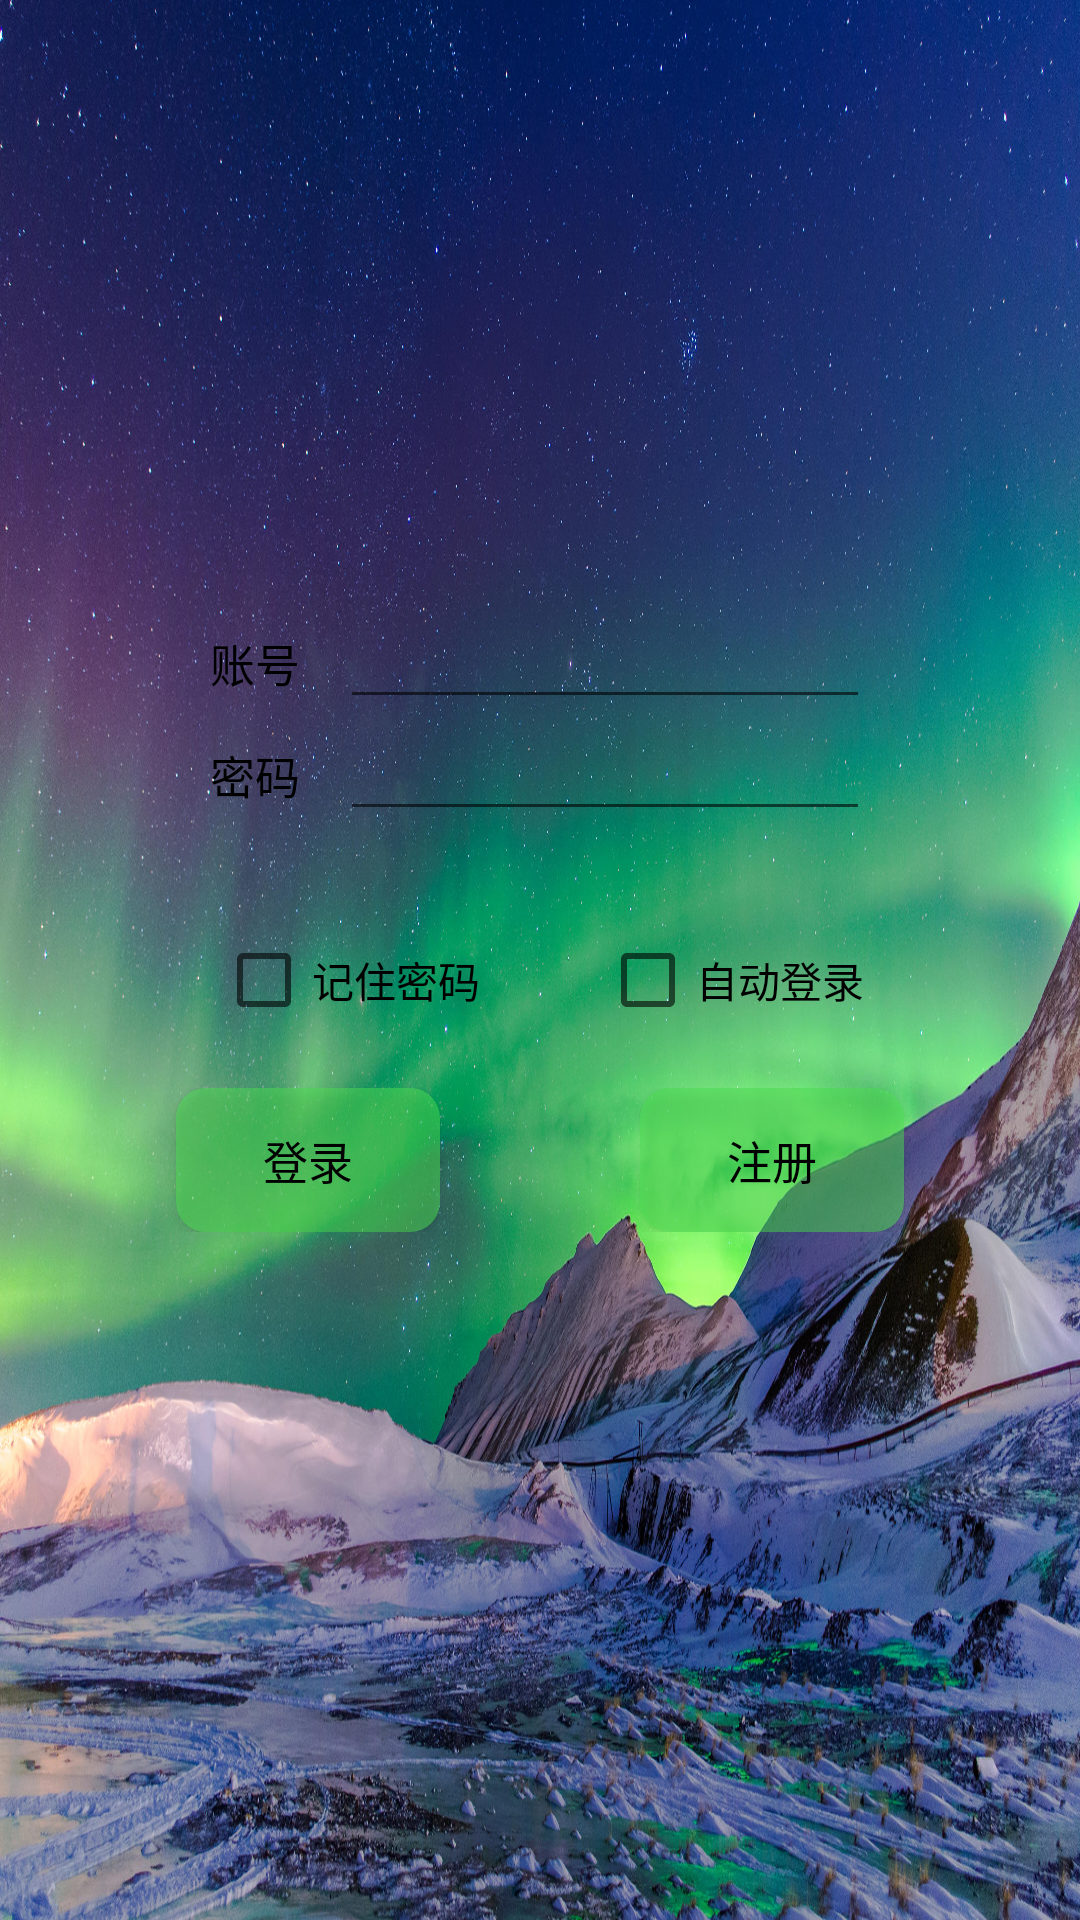

Here is an Android app screen rendered from its layout file. Give the layout XML and the strings, colors and styles it references.
<!-- AndroidManifest.xml: activity theme Theme.WholeScreen.21 -->
<!-- res/layout/activity_login.xml -->
<?xml version="1.0" encoding="utf-8"?>
<LinearLayout xmlns:android="http://schemas.android.com/apk/res/android"
    xmlns:app="http://schemas.android.com/apk/res-auto"
    xmlns:tools="http://schemas.android.com/tools"
    android:id="@+id/linearLayout"
    android:layout_width="match_parent"
    android:layout_height="match_parent"
    android:orientation="vertical"
    android:gravity="center"
    android:background="@drawable/b1"
    tools:context=".LoginActivity">

    <LinearLayout
        android:layout_width="match_parent"
        android:layout_height="wrap_content"
        android:orientation="horizontal"
        android:gravity="center">

        <TextView
            android:textColor="@color/textColor2"
            android:layout_marginRight="40px"
            android:id="@+id/tv1"
            android:layout_width="wrap_content"
            android:layout_height="wrap_content"
            android:textSize="@dimen/textSize1"
            android:text="@string/account" />

        <EditText
            android:textColor="@drawable/edittext_state"
            android:id="@+id/et1"
            android:layout_width="wrap_content"
            android:layout_height="wrap_content"
            android:ems="10"
            android:textSize="@dimen/textSize1"
            android:inputType="textPersonName" />
    </LinearLayout>

    <LinearLayout
        android:layout_marginBottom="20px"
        android:layout_width="match_parent"
        android:layout_height="wrap_content"
        android:orientation="horizontal"
        android:gravity="center">

        <TextView
            android:textColor="@color/textColor2"
            android:layout_marginRight="40px"
            android:id="@+id/tv2"
            android:layout_width="wrap_content"
            android:layout_height="wrap_content"
            android:textSize="@dimen/textSize1"
            android:text="@string/password" />

        <EditText
            android:textColor="@drawable/edittext_state"
            android:id="@+id/et2"
            android:layout_width="wrap_content"
            android:layout_height="wrap_content"
            android:ems="10"
            android:textSize="@dimen/textSize1"
            android:inputType="textPassword" />
    </LinearLayout>

    <TextView
        android:textColor="#704EAA"
        android:textSize="@dimen/textSize1"
        android:layout_marginBottom="20px"
        android:id="@+id/tv3"
        android:layout_width="wrap_content"
        android:layout_height="wrap_content" />

    <LinearLayout
        android:layout_width="match_parent"
        android:layout_height="wrap_content"
        android:orientation="horizontal"
        android:gravity="center">

        <CheckBox
            android:id="@+id/checkBox8"
            android:layout_width="wrap_content"
            android:layout_height="wrap_content"
            android:layout_marginRight="60px"
            android:outlineSpotShadowColor="#ff00D5"
            android:shadowColor="#7945D5"
            android:text="记住密码" />

        <CheckBox
            android:id="@+id/checkBox9"
            android:layout_width="wrap_content"
            android:layout_height="wrap_content"
            android:layout_marginLeft="60px"
            android:outlineSpotShadowColor="#ff00D5"
            android:shadowColor="#7945D5"
            android:text="自动登录" />
    </LinearLayout>

    <LinearLayout
        android:layout_marginTop="60px"
        android:layout_marginBottom="80px"
        android:layout_width="match_parent"
        android:layout_height="wrap_content"
        android:orientation="horizontal"
        android:gravity="center">

        <Button
            android:background="@drawable/button_state"
            android:alpha="50"
            android:textColor="@color/buttonColor1"
            android:layout_marginRight="100px"
            android:id="@+id/b1"
            android:layout_width="wrap_content"
            android:layout_height="wrap_content"
            android:textSize="@dimen/buttonSize1"
            android:text="@string/login" />

        <Button
            android:layout_marginLeft="100px"
            android:alpha="50"
            android:background="@drawable/button_state"
            android:textColor="@color/buttonColor1"
            android:id="@+id/b2"
            android:layout_width="wrap_content"
            android:layout_height="wrap_content"
            android:textSize="@dimen/buttonSize1"
            android:text="注册" />
    </LinearLayout>

</LinearLayout>
<!-- resources referenced by this layout -->
<resources>
  <color name="buttonColor1">#000000</color>
  <color name="textColor2">#000000</color>
  <dimen name="buttonSize1">15dp</dimen>
  <dimen name="textSize1">15dp</dimen>
  <!-- drawable b1: jpg bitmap (drawable, 905999 bytes) -->
  <!-- drawable button_state (drawable) -->
  <?xml version="1.0" encoding="utf-8"?>
  <selector xmlns:android="http://schemas.android.com/apk/res/android">
      <item android:state_pressed="false" android:drawable="@drawable/button_circle_shape"></item>
      <item android:state_pressed="true" android:drawable="@drawable/button_circle_shape2"></item>
  </selector>
  <!-- drawable edittext_state (drawable) -->
  <?xml version="1.0" encoding="utf-8"?>
  <selector xmlns:android="http://schemas.android.com/apk/res/android">
      <item android:state_focused="true" android:color="#ff0000"></item>
      <item android:state_focused="false" android:color="#000000"></item>
  </selector>
  <string name="account">账号</string>
  <string name="login">登录</string>
  <string name="password">密码</string>
  <style name="Theme.WholeScreen.21" parent="Theme.AppCompat.Light.NoActionBar">
          
          <item name="windowActionBar">false</item>
          <item name="windowNoTitle">true</item>
          <item name="android:windowTranslucentStatus">true</item>
          <item name="android:windowDrawsSystemBarBackgrounds">true</item>
          <item name="android:statusBarColor">#00000000</item>
          <item name="colorPrimary">@color/colorPrimary</item>
          <item name="colorPrimaryDark">@color/colorPrimaryDark</item>
          <item name="colorAccent">@color/colorAccent</item>
      </style>
  <!-- drawable button_circle_shape (drawable) -->
  <?xml version="1.0" encoding="utf-8"?>
  <shape xmlns:android="http://schemas.android.com/apk/res/android"
      android:shape="rectangle">
      <solid android:color="#804CDF52" />
      <corners android:radius="10dip" />
  </shape>
  <!-- drawable button_circle_shape2 (drawable) -->
  <?xml version="1.0" encoding="utf-8"?>
  <shape xmlns:android="http://schemas.android.com/apk/res/android"
      android:shape="rectangle">
      <solid android:color="#802CA0D5" />
      <corners android:radius="10dip" />
  </shape>
  <color name="colorPrimary">#2A99F1</color>
  <color name="colorPrimaryDark">#00574B</color>
  <color name="colorAccent">#704EAA</color>
</resources>
